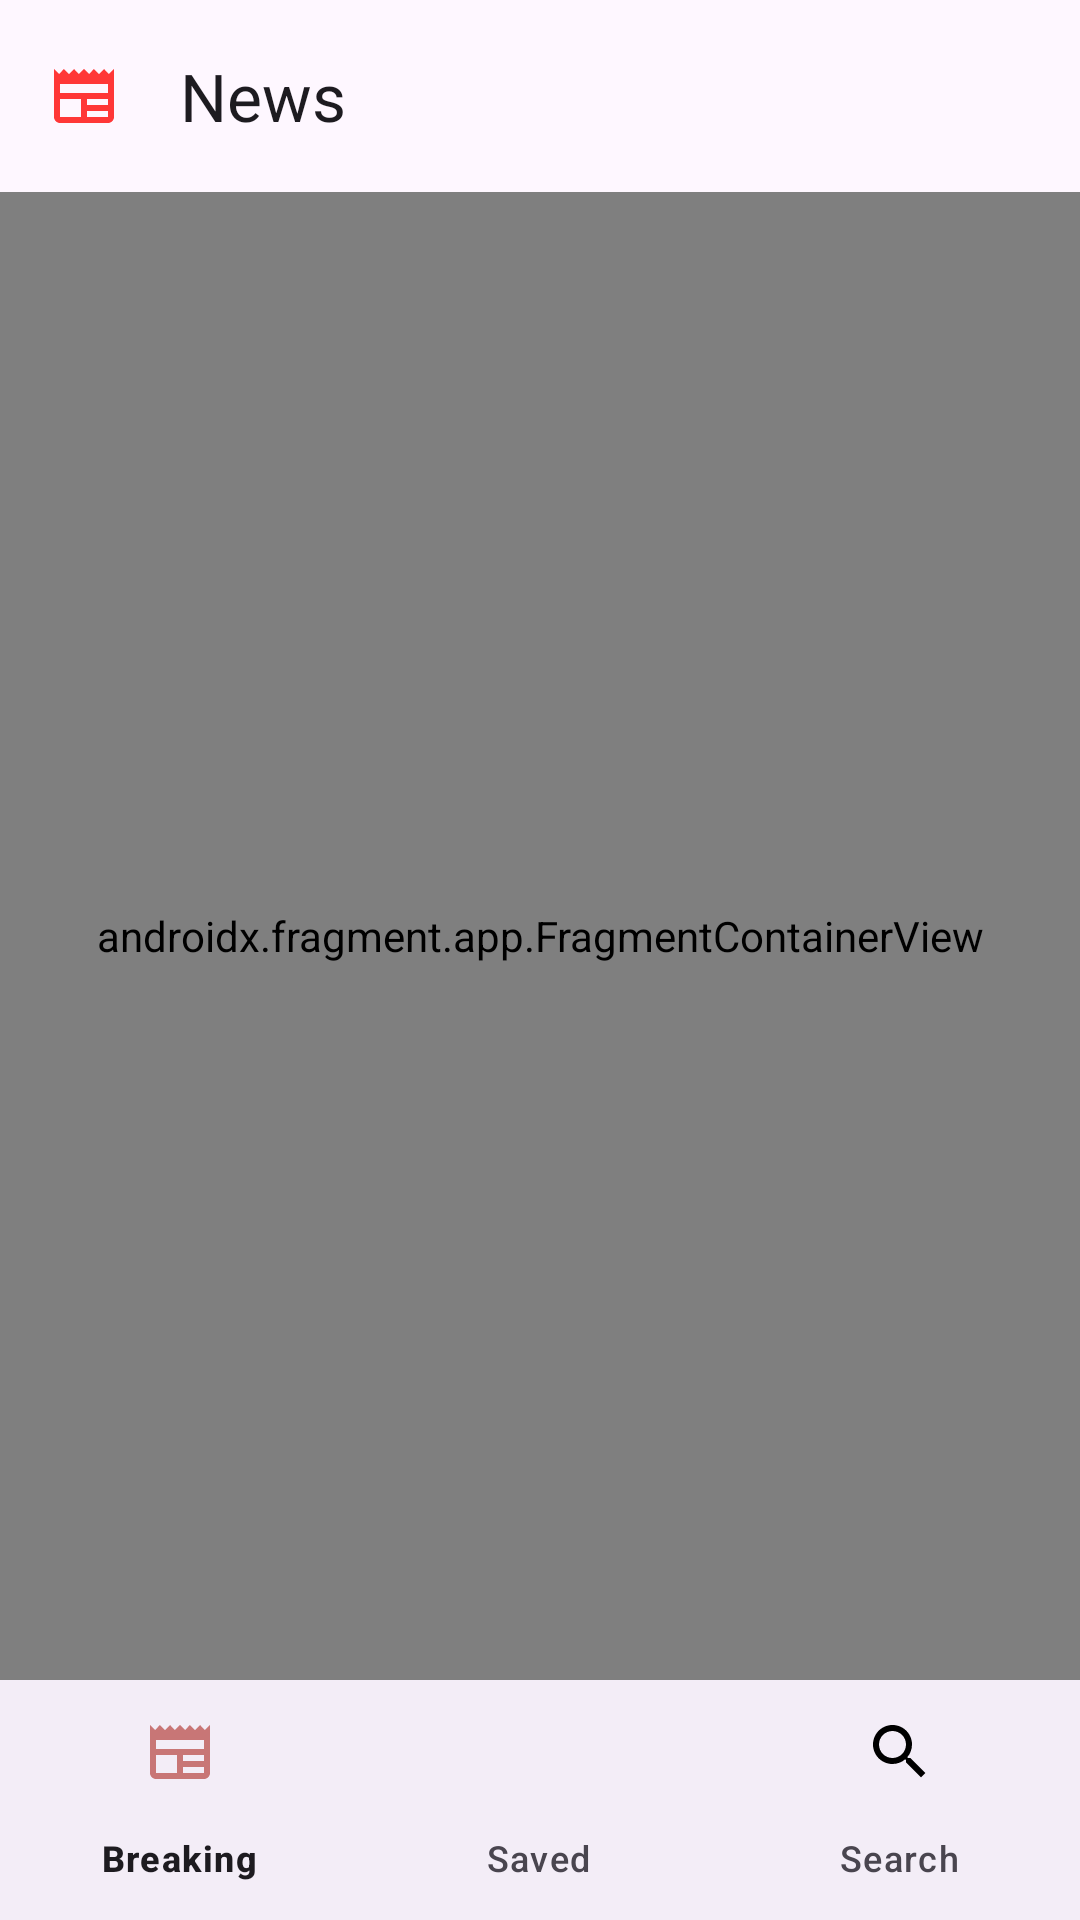

The Android layout XML behind this screen, and the referenced resources:
<!-- AndroidManifest.xml: application theme Theme.News_MVVM -->
<!-- res/layout/activity_news.xml -->
<?xml version="1.0" encoding="utf-8"?>
<androidx.drawerlayout.widget.DrawerLayout xmlns:android="http://schemas.android.com/apk/res/android"
    xmlns:app="http://schemas.android.com/apk/res-auto"
    xmlns:tools="http://schemas.android.com/tools"
    android:id="@+id/drawer_layout"
    android:layout_width="match_parent"
    android:layout_height="match_parent"
    android:fitsSystemWindows="true"
    tools:context=".ui.activities.NewsActivity">

    <androidx.constraintlayout.widget.ConstraintLayout
        android:layout_width="match_parent"
        android:layout_height="match_parent">

        <androidx.appcompat.widget.Toolbar
            android:id="@+id/toolbar"
            android:layout_width="match_parent"
            android:layout_height="wrap_content"
            app:navigationIcon="@drawable/ic_news"
            app:title="News"
            app:layout_constraintEnd_toEndOf="parent"
            app:layout_constraintStart_toStartOf="parent"
            app:layout_constraintTop_toTopOf="parent" />

        <FrameLayout
            android:id="@+id/flFragment"
            android:layout_width="match_parent"
            android:layout_height="0dp"
            app:layout_constraintBottom_toTopOf="@+id/bottomNavigationView"
            app:layout_constraintEnd_toEndOf="parent"
            app:layout_constraintStart_toStartOf="parent"
            app:layout_constraintTop_toBottomOf="@id/toolbar">

            <androidx.fragment.app.FragmentContainerView
                android:id="@+id/newsNavHostFragment"
                android:name="androidx.navigation.fragment.NavHostFragment"
                android:layout_width="match_parent"
                android:layout_height="match_parent"
                app:defaultNavHost="true"
                app:navGraph="@navigation/news_nv_graph" />
        </FrameLayout>

        <com.google.android.material.bottomnavigation.BottomNavigationView
            android:id="@+id/bottomNavigationView"
            android:layout_width="match_parent"
            android:layout_height="wrap_content"
            app:itemIconTint="@drawable/bottom_selector"
            app:layout_constraintBottom_toBottomOf="parent"
            app:layout_constraintEnd_toEndOf="parent"
            app:layout_constraintStart_toStartOf="parent"
            app:menu="@menu/bottom_navigation_menu" />
    </androidx.constraintlayout.widget.ConstraintLayout>

    <com.google.android.material.navigation.NavigationView
        android:id="@+id/navMenu"
        android:layout_width="wrap_content"
        android:layout_height="match_parent"
        android:layout_gravity="start"
        android:backgroundTint="@color/black"
        android:fitsSystemWindows="true"
        app:headerLayout="@layout/nav_header"
        app:itemMaxLines="2"
        app:itemTextColor="@color/white"
        app:menu="@menu/navigation_drawer_menu" />
</androidx.drawerlayout.widget.DrawerLayout>
<!-- res/layout/nav_header.xml (included above) -->
<?xml version="1.0" encoding="utf-8"?>
<androidx.constraintlayout.widget.ConstraintLayout xmlns:android="http://schemas.android.com/apk/res/android"
    xmlns:app="http://schemas.android.com/apk/res-auto"
    xmlns:tools="http://schemas.android.com/tools"
    android:layout_width="match_parent"
    android:layout_height="206dp"
    android:background="#D3D3D3"
    android:gravity="bottom"
    android:padding="16dp"
    android:theme="@style/ThemeOverlay.AppCompat.Dark">

    <ImageView
        android:id="@+id/imageView"
        android:layout_width="80dp"
        android:layout_height="0dp"
        android:layout_marginStart="8dp"
        android:layout_marginTop="80dp"
        android:layout_marginEnd="32dp"
        android:gravity="center_horizontal"
        android:src="@drawable/ic_news"
        app:layout_constraintBottom_toBottomOf="parent"
        app:layout_constraintEnd_toEndOf="parent"
        app:layout_constraintHorizontal_bias="0.0"
        app:layout_constraintStart_toStartOf="parent"
        app:layout_constraintTop_toTopOf="parent"
        app:layout_constraintVertical_bias="1.0" />

    <TextView
        android:id="@+id/textView"
        android:layout_width="wrap_content"
        android:layout_height="wrap_content"
        android:layout_marginStart="3dp"
        android:layout_marginTop="116dp"
        android:layout_marginBottom="8dp"
        android:fontFamily="@font/alfa_slab_one"
        android:text="@string/global_news"
        android:textColor="#040303"
        android:textSize="16sp"
        android:textStyle="bold"
        app:layout_constraintBottom_toBottomOf="parent"
        app:layout_constraintEnd_toEndOf="parent"
        app:layout_constraintHorizontal_bias="0.0"
        app:layout_constraintStart_toEndOf="@+id/imageView"
        app:layout_constraintTop_toTopOf="parent"
        app:layout_constraintVertical_bias="0.126" />

</androidx.constraintlayout.widget.ConstraintLayout>
<!-- resources referenced by this layout -->
<resources>
  <!-- drawable bottom_selector (drawable) -->
  <?xml version="1.0" encoding="utf-8"?>
  <selector xmlns:android="http://schemas.android.com/apk/res/android">
  
      <item android:state_checked="true" android:color="#C87676" />
      <item android:color="#000000" />
  </selector>
  <!-- drawable ic_news (drawable) -->
  <vector android:height="24dp" android:tint="#FF3737"
      android:viewportHeight="24" android:viewportWidth="24"
      android:width="24dp" xmlns:android="http://schemas.android.com/apk/res/android">
      <path android:fillColor="@android:color/white" android:pathData="M22,3l-1.67,1.67L18.67,3L17,4.67L15.33,3l-1.66,1.67L12,3l-1.67,1.67L8.67,3L7,4.67L5.33,3L3.67,4.67L2,3v16c0,1.1 0.9,2 2,2l16,0c1.1,0 2,-0.9 2,-2V3zM11,19H4v-6h7V19zM20,19h-7v-2h7V19zM20,15h-7v-2h7V15zM20,11H4V8h16V11z"/>
  </vector>
  <string name="global_news">Global News</string>
  <style name="Theme.News_MVVM" parent="Base.Theme.News_MVVM" />
  <style name="Base.Theme.News_MVVM" parent="Theme.Material3.DayNight.NoActionBar">
          
          
      </style>
  <!-- not gathered from this repository: default colours our renderer supplied (Android Studio template values) -->
  <color name="black">#FF000000</color>
  <color name="white">#FFFFFFFF</color>
</resources>
